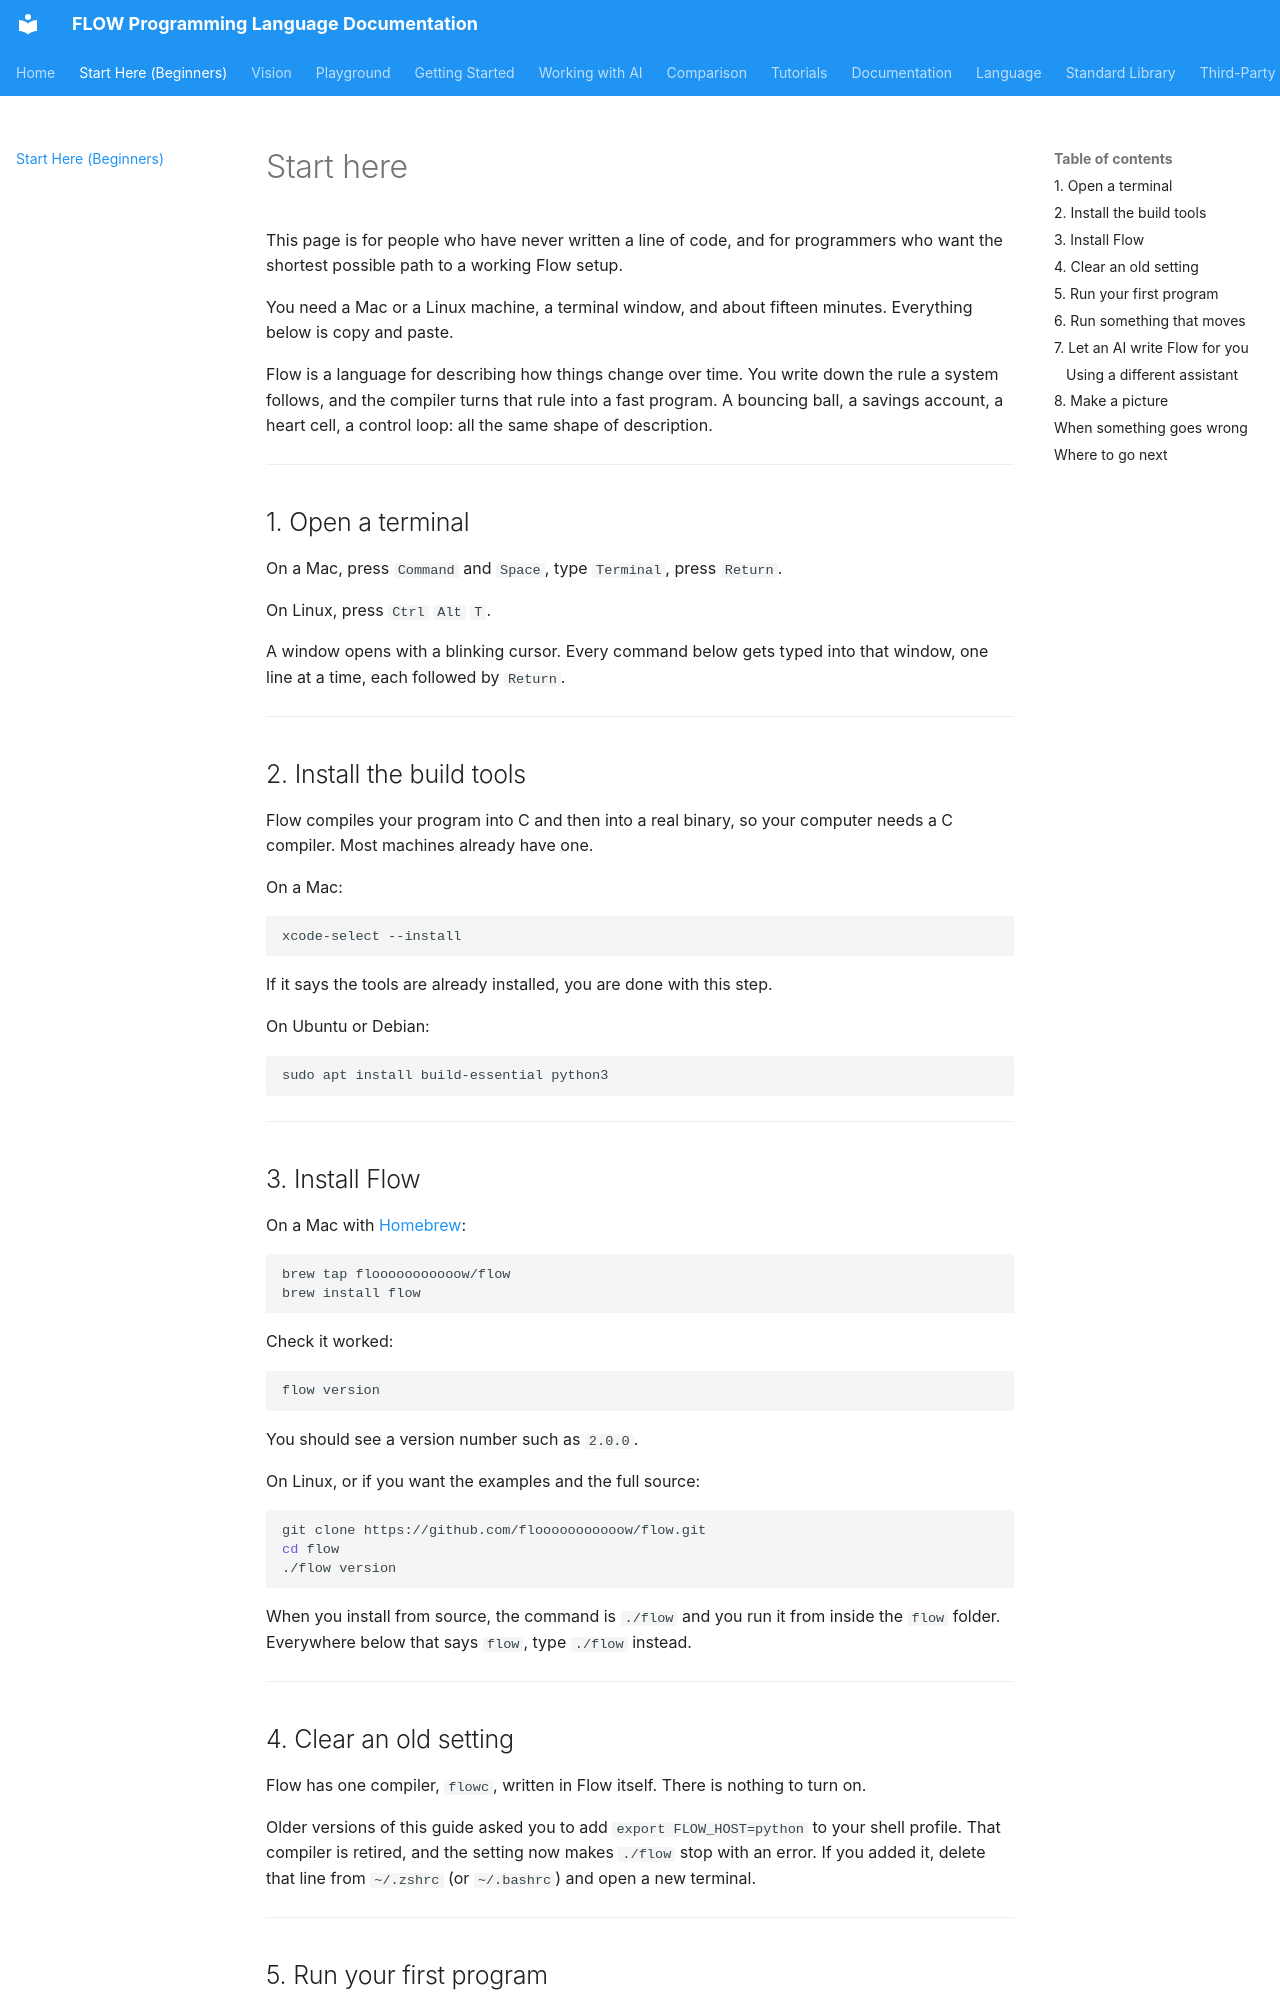

repository: flooooooooooow/flow · page: start-here/index.html · generator: mkdocs

# Start here

This page is for people who have never written a line of code, and for
programmers who want the shortest possible path to a working Flow setup.

You need a Mac or a Linux machine, a terminal window, and about fifteen
minutes. Everything below is copy and paste.

Flow is a language for describing how things change over time. You write down
the rule a system follows, and the compiler turns that rule into a fast
program. A bouncing ball, a savings account, a heart cell, a control loop: all
the same shape of description.

---

## 1. Open a terminal

On a Mac, press `Command` and `Space`, type `Terminal`, press `Return`.

On Linux, press `Ctrl` `Alt` `T`.

A window opens with a blinking cursor. Every command below gets typed into that
window, one line at a time, each followed by `Return`.

---

## 2. Install the build tools

Flow compiles your program into C and then into a real binary, so your computer
needs a C compiler. Most machines already have one.

On a Mac:

```bash
xcode-select --install
```

If it says the tools are already installed, you are done with this step.

On Ubuntu or Debian:

```bash
sudo apt install build-essential python3
```

---

## 3. Install Flow

On a Mac with [Homebrew](https://brew.sh):

```bash
brew tap flooooooooooow/flow
brew install flow
```

Check it worked:

```bash
flow version
```

You should see a version number such as `2.0.0`.

On Linux, or if you want the examples and the full source:

```bash
git clone https://github.com/flooooooooooow/flow.git
cd flow
./flow version
```

When you install from source, the command is `./flow` and you run it from
inside the `flow` folder. Everywhere below that says `flow`, type `./flow`
instead.

---

## 4. Clear an old setting

Flow has one compiler, `flowc`, written in Flow itself. There is nothing to
turn on.

Older versions of this guide asked you to add `export FLOW_HOST=python` to
your shell profile. That compiler is retired, and the setting now makes
`./flow` stop with an error. If you added it, delete that line from
`~/.zshrc` (or `~/.bashrc`) and open a new terminal.

---
